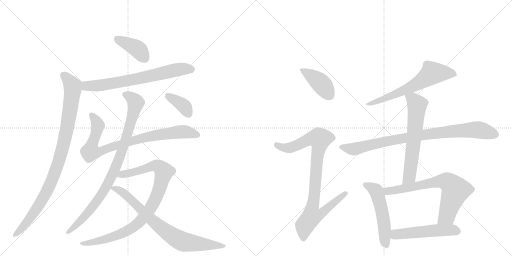
t = 0.00 s
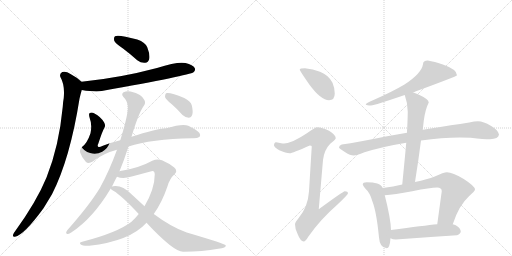
t = 2.62 s
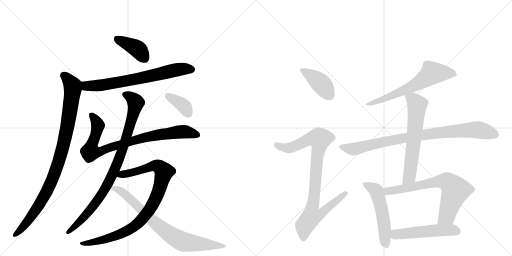
t = 5.23 s
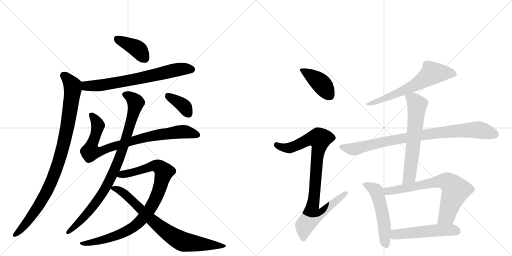
t = 7.84 s
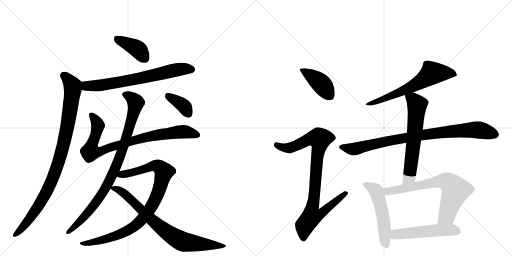
t = 10.46 s
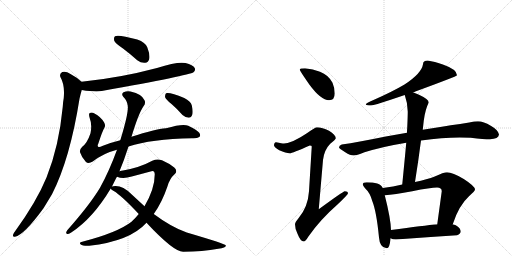
t = 13.07 s

The animated SVG that drew these frames (rendered in a browser with its animation timeline set to each time). Animation: 16 CSS @keyframes rules; one cycle of 13.07 s.

<svg version="1.1" viewBox="0 0 2048 1024" xmlns="http://www.w3.org/2000/svg">
  <g stroke="lightgray" stroke-dasharray="1,1" stroke-width="1" transform="scale(4, 4)">
    <line x1="0" y1="0" x2="256" y2="256"></line>
    <line x1="256" y1="0" x2="0" y2="256"></line>
    <line x1="128" y1="0" x2="128" y2="256"></line>
    <line x1="0" y1="128" x2="256" y2="128"></line>
    <line x1="256" y1="0" x2="512" y2="256"></line>
    <line x1="512" y1="0" x2="256" y2="256"></line>
    <line x1="384" y1="0" x2="384" y2="256"></line>
    <line x1="256" y1="128" x2="512" y2="128"></line>
  </g>
<g transform="scale(1, -1) translate(0, -850)">
   <style type="text/css">
    @keyframes keyframes0 {
      from {
       stroke: black;
       stroke-dashoffset: 397;
       stroke-width: 128;
       }
       56% {
       animation-timing-function: step-end;
       stroke: black;
       stroke-dashoffset: 0;
       stroke-width: 128;
       }
       to {
       stroke: black;
       stroke-width: 1024;
       }
       }
       #make-me-a-hanzi-animation-0 {
         animation: keyframes0 0.573079s both;
         animation-delay: 0.000000s;
         animation-timing-function: linear;
       }
    @keyframes keyframes1 {
      from {
       stroke: black;
       stroke-dashoffset: 701;
       stroke-width: 128;
       }
       70% {
       animation-timing-function: step-end;
       stroke: black;
       stroke-dashoffset: 0;
       stroke-width: 128;
       }
       to {
       stroke: black;
       stroke-width: 1024;
       }
       }
       #make-me-a-hanzi-animation-1 {
         animation: keyframes1 0.820475s both;
         animation-delay: 0.573079s;
         animation-timing-function: linear;
       }
    @keyframes keyframes2 {
      from {
       stroke: black;
       stroke-dashoffset: 962;
       stroke-width: 128;
       }
       76% {
       animation-timing-function: step-end;
       stroke: black;
       stroke-dashoffset: 0;
       stroke-width: 128;
       }
       to {
       stroke: black;
       stroke-width: 1024;
       }
       }
       #make-me-a-hanzi-animation-2 {
         animation: keyframes2 1.032878s both;
         animation-delay: 1.393555s;
         animation-timing-function: linear;
       }
    @keyframes keyframes3 {
      from {
       stroke: black;
       stroke-dashoffset: 856;
       stroke-width: 128;
       }
       74% {
       animation-timing-function: step-end;
       stroke: black;
       stroke-dashoffset: 0;
       stroke-width: 128;
       }
       to {
       stroke: black;
       stroke-width: 1024;
       }
       }
       #make-me-a-hanzi-animation-3 {
         animation: keyframes3 0.946615s both;
         animation-delay: 2.426432s;
         animation-timing-function: linear;
       }
    @keyframes keyframes4 {
      from {
       stroke: black;
       stroke-dashoffset: 907;
       stroke-width: 128;
       }
       75% {
       animation-timing-function: step-end;
       stroke: black;
       stroke-dashoffset: 0;
       stroke-width: 128;
       }
       to {
       stroke: black;
       stroke-width: 1024;
       }
       }
       #make-me-a-hanzi-animation-4 {
         animation: keyframes4 0.988118s both;
         animation-delay: 3.373047s;
         animation-timing-function: linear;
       }
    @keyframes keyframes5 {
      from {
       stroke: black;
       stroke-dashoffset: 926;
       stroke-width: 128;
       }
       75% {
       animation-timing-function: step-end;
       stroke: black;
       stroke-dashoffset: 0;
       stroke-width: 128;
       }
       to {
       stroke: black;
       stroke-width: 1024;
       }
       }
       #make-me-a-hanzi-animation-5 {
         animation: keyframes5 1.003581s both;
         animation-delay: 4.361165s;
         animation-timing-function: linear;
       }
    @keyframes keyframes6 {
      from {
       stroke: black;
       stroke-dashoffset: 779;
       stroke-width: 128;
       }
       72% {
       animation-timing-function: step-end;
       stroke: black;
       stroke-dashoffset: 0;
       stroke-width: 128;
       }
       to {
       stroke: black;
       stroke-width: 1024;
       }
       }
       #make-me-a-hanzi-animation-6 {
         animation: keyframes6 0.883952s both;
         animation-delay: 5.364746s;
         animation-timing-function: linear;
       }
    @keyframes keyframes7 {
      from {
       stroke: black;
       stroke-dashoffset: 372;
       stroke-width: 128;
       }
       55% {
       animation-timing-function: step-end;
       stroke: black;
       stroke-dashoffset: 0;
       stroke-width: 128;
       }
       to {
       stroke: black;
       stroke-width: 1024;
       }
       }
       #make-me-a-hanzi-animation-7 {
         animation: keyframes7 0.552734s both;
         animation-delay: 6.248698s;
         animation-timing-function: linear;
       }
    @keyframes keyframes8 {
      from {
       stroke: black;
       stroke-dashoffset: 412;
       stroke-width: 128;
       }
       57% {
       animation-timing-function: step-end;
       stroke: black;
       stroke-dashoffset: 0;
       stroke-width: 128;
       }
       to {
       stroke: black;
       stroke-width: 1024;
       }
       }
       #make-me-a-hanzi-animation-8 {
         animation: keyframes8 0.585286s both;
         animation-delay: 6.801432s;
         animation-timing-function: linear;
       }
    @keyframes keyframes9 {
      from {
       stroke: black;
       stroke-dashoffset: 919;
       stroke-width: 128;
       }
       75% {
       animation-timing-function: step-end;
       stroke: black;
       stroke-dashoffset: 0;
       stroke-width: 128;
       }
       to {
       stroke: black;
       stroke-width: 1024;
       }
       }
       #make-me-a-hanzi-animation-9 {
         animation: keyframes9 0.997884s both;
         animation-delay: 7.386719s;
         animation-timing-function: linear;
       }
    @keyframes keyframes10 {
      from {
       stroke: black;
       stroke-dashoffset: 644;
       stroke-width: 128;
       }
       68% {
       animation-timing-function: step-end;
       stroke: black;
       stroke-dashoffset: 0;
       stroke-width: 128;
       }
       to {
       stroke: black;
       stroke-width: 1024;
       }
       }
       #make-me-a-hanzi-animation-10 {
         animation: keyframes10 0.774089s both;
         animation-delay: 8.384603s;
         animation-timing-function: linear;
       }
    @keyframes keyframes11 {
      from {
       stroke: black;
       stroke-dashoffset: 885;
       stroke-width: 128;
       }
       74% {
       animation-timing-function: step-end;
       stroke: black;
       stroke-dashoffset: 0;
       stroke-width: 128;
       }
       to {
       stroke: black;
       stroke-width: 1024;
       }
       }
       #make-me-a-hanzi-animation-11 {
         animation: keyframes11 0.970215s both;
         animation-delay: 9.158691s;
         animation-timing-function: linear;
       }
    @keyframes keyframes12 {
      from {
       stroke: black;
       stroke-dashoffset: 632;
       stroke-width: 128;
       }
       67% {
       animation-timing-function: step-end;
       stroke: black;
       stroke-dashoffset: 0;
       stroke-width: 128;
       }
       to {
       stroke: black;
       stroke-width: 1024;
       }
       }
       #make-me-a-hanzi-animation-12 {
         animation: keyframes12 0.764323s both;
         animation-delay: 10.128906s;
         animation-timing-function: linear;
       }
    @keyframes keyframes13 {
      from {
       stroke: black;
       stroke-dashoffset: 529;
       stroke-width: 128;
       }
       63% {
       animation-timing-function: step-end;
       stroke: black;
       stroke-dashoffset: 0;
       stroke-width: 128;
       }
       to {
       stroke: black;
       stroke-width: 1024;
       }
       }
       #make-me-a-hanzi-animation-13 {
         animation: keyframes13 0.680501s both;
         animation-delay: 10.893229s;
         animation-timing-function: linear;
       }
    @keyframes keyframes14 {
      from {
       stroke: black;
       stroke-dashoffset: 708;
       stroke-width: 128;
       }
       70% {
       animation-timing-function: step-end;
       stroke: black;
       stroke-dashoffset: 0;
       stroke-width: 128;
       }
       to {
       stroke: black;
       stroke-width: 1024;
       }
       }
       #make-me-a-hanzi-animation-14 {
         animation: keyframes14 0.826172s both;
         animation-delay: 11.573730s;
         animation-timing-function: linear;
       }
    @keyframes keyframes15 {
      from {
       stroke: black;
       stroke-dashoffset: 520;
       stroke-width: 128;
       }
       63% {
       animation-timing-function: step-end;
       stroke: black;
       stroke-dashoffset: 0;
       stroke-width: 128;
       }
       to {
       stroke: black;
       stroke-width: 1024;
       }
       }
       #make-me-a-hanzi-animation-15 {
         animation: keyframes15 0.673177s both;
         animation-delay: 12.399902s;
         animation-timing-function: linear;
       }
</style>
<path d="M 492 656 Q 520 635 549 609 Q 565 597 581 599 Q 593 600 597 614 Q 601 630 589 661 Q 582 680 549 692 Q 473 713 460 705 Q 454 701 457 687 Q 461 677 492 656 Z" fill="lightgray"></path> 
<path d="M 327 490 Q 382 481 407 486 Q 759 549 774 561 Q 783 568 779 578 Q 772 590 742 598 Q 711 605 628 578 Q 478 538 326 523 C 296 520 297 495 327 490 Z" fill="lightgray"></path> 
<path d="M 326 523 Q 310 539 282 554 Q 263 567 249 562 Q 236 555 242 541 Q 260 510 255 458 Q 252 443 251 423 Q 236 264 186 140 Q 146 43 61 -74 Q 55 -81 53 -87 Q 49 -99 60 -97 Q 96 -90 174 17 L 208 73 Q 280 214 318 455 Q 322 473 327 490 C 334 516 334 516 326 523 Z" fill="lightgray"></path> 
<path d="M 514 264 Q 605 294 768 297 Q 789 296 797 302 Q 804 308 797 319 Q 790 329 753 347 Q 732 357 664 337 Q 622 334 526 303 L 481 289 Q 444 280 409 266 Q 396 259 392 264 Q 389 268 393 275 Q 409 324 417 338 Q 424 348 416 361 Q 403 383 378 396 Q 366 403 358 397 Q 354 393 359 377 Q 369 352 362 317 Q 349 278 329 263 Q 316 250 321 239 Q 327 220 343 203 Q 353 193 371 204 Q 413 237 468 251 L 514 264 Z" fill="lightgray"></path> 
<path d="M 478 165 Q 496 208 514 264 L 526 303 Q 554 396 574 425 Q 584 438 578 449 Q 569 473 522 484 Q 509 488 494 481 Q 484 474 493 463 Q 509 447 511 427 Q 515 400 483 295 L 481 289 L 468 251 Q 437 166 400 99 Q 360 32 269 -71 Q 260 -84 269 -86 Q 273 -87 285 -80 Q 372 -23 443 96 L 448 104 Q 463 135 468 143 L 478 165 Z" fill="lightgray"></path> 
<path d="M 615 -6 Q 648 40 670 105 Q 679 136 697 152 Q 713 165 697 180 Q 678 196 648 209 Q 629 216 609 207 Q 560 180 492 168 Q 485 168 478 165 C 449 159 439 150 468 143 Q 492 133 527 144 L 602 164 Q 618 171 619 153 Q 619 95 578 25 L 555 -6 Q 542 -22 526 -37 Q 471 -80 329 -117 Q 314 -120 323 -128 Q 330 -134 357 -133 Q 519 -115 586 -41 L 615 -6 Z" fill="lightgray"></path> 
<path d="M 586 -41 Q 695 -158 733 -157 Q 811 -156 873 -145 Q 906 -141 903 -131 Q 900 -125 747 -80 Q 686 -59 615 -6 L 578 25 L 526 73 Q 492 107 461 106 Q 451 106 448 104 C 435 102 435 102 443 96 Q 444 92 455 86 Q 486 68 555 -6 L 586 -41 Z" fill="lightgray"></path> 
<path d="M 686 434 Q 708 415 730 390 Q 742 380 755 379 Q 765 379 769 391 Q 773 404 767 429 Q 763 445 737 458 Q 679 482 664 477 Q 660 473 660 462 Q 664 452 686 434 Z" fill="lightgray"></path> 
<path d="M 1220 577 Q 1199 577 1199 572 Q 1199 567 1238 511 Q 1284 449 1316 449 Q 1339 449 1339 476 Q 1339 498 1330 519 Q 1314 550 1280 563 Q 1252 575 1220 577 Z" fill="lightgray"></path> 
<path d="M 1268 341 Q 1261 341 1229 318 Q 1170 278 1136 276 Q 1129 276 1104 281 Q 1096 280 1096 268 Q 1096 262 1117 249 Q 1144 237 1159 237 Q 1169 237 1239 268 Q 1247 268 1247 264 L 1236 85 Q 1232 22 1194 -23 Q 1180 -39 1180 -47 Q 1180 -66 1190 -85 Q 1202 -116 1215 -116 Q 1222 -116 1233 -97 Q 1280 -29 1351 33 Q 1392 72 1392 77 Q 1392 85 1379 85 Q 1373 85 1275 13 L 1292 210 Q 1297 251 1321 275 Q 1343 293 1343 297 Q 1343 311 1316 327 Q 1289 341 1268 341 Z" fill="lightgray"></path> 
<path d="M 1711 608 Q 1692 608 1692 593 Q 1686 556 1618 512 Q 1571 484 1494 450 Q 1463 438 1463 432 Q 1467 428 1484 428 Q 1499 429 1619 470 L 1652 481 Q 1657 482 1664 485 Q 1828 545 1828 549 Q 1828 572 1774 591 Q 1737 604 1711 608 Z" fill="lightgray"></path> 
<path d="M 1628 319 Q 1591 312 1543 304 Q 1431 281 1367 272 Q 1356 269 1356 260 Q 1357 256 1381 241 Q 1401 228 1415 228 Q 1425 228 1458 241 Q 1533 264 1625 279 L 1684 288 Q 1768 300 1839 300 L 1883 299 Q 1936 293 1960 293 Q 1994 294 1996 312 Q 1993 330 1963 347 Q 1934 365 1912 365 Q 1898 365 1877 360 Q 1841 354 1803 349 Q 1775 345 1691 331 L 1628 319 Z" fill="lightgray"></path> 
<path d="M 1619 470 Q 1631 436 1631 404 Q 1631 384 1629 340 Q 1628 331 1628 319 L 1625 279 Q 1619 213 1609 112 C 1606 82 1655 92 1660 122 Q 1674 210 1684 288 L 1691 331 L 1695 367 Q 1701 413 1715 440 Q 1715 453 1676 471 Q 1664 477 1652 481 C 1624 492 1610 497 1619 470 Z" fill="lightgray"></path> 
<path d="M 1531 98 Q 1525 112 1509 116 Q 1493 121 1467 121 Q 1451 121 1451 113 Q 1451 108 1462 95 Q 1480 79 1489 46 Q 1506 4 1516 -100 Q 1519 -142 1547 -143 Q 1559 -143 1562 -103 L 1564 -70 Q 1563 -25 1539 69 L 1531 98 Z" fill="lightgray"></path> 
<path d="M 1609 112 Q 1574 104 1531 98 C 1501 94 1509 67 1539 69 Q 1576 71 1649 85 Q 1723 100 1748 100 Q 1767 100 1767 85 L 1749 -47 C 1745 -77 1801 -75 1811 -47 Q 1835 28 1876 65 Q 1900 86 1900 92 Q 1900 105 1855 134 Q 1810 161 1788 161 Q 1775 161 1739 144 Q 1710 133 1660 122 L 1609 112 Z" fill="lightgray"></path> 
<path d="M 1562 -103 Q 1571 -108 1583 -108 Q 1703 -99 1828 -91 Q 1843 -85 1843 -76 Q 1843 -63 1823 -51 Q 1818 -49 1811 -47 L 1749 -47 Q 1698 -52 1564 -70 C 1534 -74 1534 -92 1562 -103 Z" fill="lightgray"></path> 
      <clipPath id="make-me-a-hanzi-clip-0">
      <path d="M 492 656 Q 520 635 549 609 Q 565 597 581 599 Q 593 600 597 614 Q 601 630 589 661 Q 582 680 549 692 Q 473 713 460 705 Q 454 701 457 687 Q 461 677 492 656 Z" fill="lightgray"></path>
      </clipPath>
      <path clip-path="url(#make-me-a-hanzi-clip-0)" d="M 466 697 L 551 653 L 579 617 " fill="none" id="make-me-a-hanzi-animation-0" stroke-dasharray="269 538" stroke-linecap="round"></path>

      <clipPath id="make-me-a-hanzi-clip-1">
      <path d="M 327 490 Q 382 481 407 486 Q 759 549 774 561 Q 783 568 779 578 Q 772 590 742 598 Q 711 605 628 578 Q 478 538 326 523 C 296 520 297 495 327 490 Z" fill="lightgray"></path>
      </clipPath>
      <path clip-path="url(#make-me-a-hanzi-clip-1)" d="M 334 518 L 343 507 L 418 509 L 696 569 L 767 572 " fill="none" id="make-me-a-hanzi-animation-1" stroke-dasharray="573 1146" stroke-linecap="round"></path>

      <clipPath id="make-me-a-hanzi-clip-2">
      <path d="M 326 523 Q 310 539 282 554 Q 263 567 249 562 Q 236 555 242 541 Q 260 510 255 458 Q 252 443 251 423 Q 236 264 186 140 Q 146 43 61 -74 Q 55 -81 53 -87 Q 49 -99 60 -97 Q 96 -90 174 17 L 208 73 Q 280 214 318 455 Q 322 473 327 490 C 334 516 334 516 326 523 Z" fill="lightgray"></path>
      </clipPath>
      <path clip-path="url(#make-me-a-hanzi-clip-2)" d="M 255 548 L 284 516 L 291 494 L 263 309 L 235 202 L 211 136 L 165 45 L 127 -15 L 61 -89 " fill="none" id="make-me-a-hanzi-animation-2" stroke-dasharray="834 1668" stroke-linecap="round"></path>

      <clipPath id="make-me-a-hanzi-clip-3">
      <path d="M 514 264 Q 605 294 768 297 Q 789 296 797 302 Q 804 308 797 319 Q 790 329 753 347 Q 732 357 664 337 Q 622 334 526 303 L 481 289 Q 444 280 409 266 Q 396 259 392 264 Q 389 268 393 275 Q 409 324 417 338 Q 424 348 416 361 Q 403 383 378 396 Q 366 403 358 397 Q 354 393 359 377 Q 369 352 362 317 Q 349 278 329 263 Q 316 250 321 239 Q 327 220 343 203 Q 353 193 371 204 Q 413 237 468 251 L 514 264 Z" fill="lightgray"></path>
      </clipPath>
      <path clip-path="url(#make-me-a-hanzi-clip-3)" d="M 365 392 L 392 348 L 362 243 L 393 242 L 449 264 L 613 308 L 729 323 L 789 311 " fill="none" id="make-me-a-hanzi-animation-3" stroke-dasharray="728 1456" stroke-linecap="round"></path>

      <clipPath id="make-me-a-hanzi-clip-4">
      <path d="M 478 165 Q 496 208 514 264 L 526 303 Q 554 396 574 425 Q 584 438 578 449 Q 569 473 522 484 Q 509 488 494 481 Q 484 474 493 463 Q 509 447 511 427 Q 515 400 483 295 L 481 289 L 468 251 Q 437 166 400 99 Q 360 32 269 -71 Q 260 -84 269 -86 Q 273 -87 285 -80 Q 372 -23 443 96 L 448 104 Q 463 135 468 143 L 478 165 Z" fill="lightgray"></path>
      </clipPath>
      <path clip-path="url(#make-me-a-hanzi-clip-4)" d="M 500 472 L 514 467 L 543 439 L 511 318 L 457 168 L 413 83 L 375 28 L 316 -40 L 271 -78 " fill="none" id="make-me-a-hanzi-animation-4" stroke-dasharray="779 1558" stroke-linecap="round"></path>

      <clipPath id="make-me-a-hanzi-clip-5">
      <path d="M 615 -6 Q 648 40 670 105 Q 679 136 697 152 Q 713 165 697 180 Q 678 196 648 209 Q 629 216 609 207 Q 560 180 492 168 Q 485 168 478 165 C 449 159 439 150 468 143 Q 492 133 527 144 L 602 164 Q 618 171 619 153 Q 619 95 578 25 L 555 -6 Q 542 -22 526 -37 Q 471 -80 329 -117 Q 314 -120 323 -128 Q 330 -134 357 -133 Q 519 -115 586 -41 L 615 -6 Z" fill="lightgray"></path>
      </clipPath>
      <path clip-path="url(#make-me-a-hanzi-clip-5)" d="M 476 146 L 612 186 L 636 184 L 656 163 L 620 49 L 574 -21 L 540 -54 L 495 -80 L 437 -103 L 366 -121 L 329 -124 " fill="none" id="make-me-a-hanzi-animation-5" stroke-dasharray="798 1596" stroke-linecap="round"></path>

      <clipPath id="make-me-a-hanzi-clip-6">
      <path d="M 586 -41 Q 695 -158 733 -157 Q 811 -156 873 -145 Q 906 -141 903 -131 Q 900 -125 747 -80 Q 686 -59 615 -6 L 578 25 L 526 73 Q 492 107 461 106 Q 451 106 448 104 C 435 102 435 102 443 96 Q 444 92 455 86 Q 486 68 555 -6 L 586 -41 Z" fill="lightgray"></path>
      </clipPath>
      <path clip-path="url(#make-me-a-hanzi-clip-6)" d="M 453 95 L 476 90 L 508 67 L 611 -35 L 705 -104 L 741 -119 L 900 -133 " fill="none" id="make-me-a-hanzi-animation-6" stroke-dasharray="651 1302" stroke-linecap="round"></path>

      <clipPath id="make-me-a-hanzi-clip-7">
      <path d="M 686 434 Q 708 415 730 390 Q 742 380 755 379 Q 765 379 769 391 Q 773 404 767 429 Q 763 445 737 458 Q 679 482 664 477 Q 660 473 660 462 Q 664 452 686 434 Z" fill="lightgray"></path>
      </clipPath>
      <path clip-path="url(#make-me-a-hanzi-clip-7)" d="M 669 468 L 731 431 L 755 394 " fill="none" id="make-me-a-hanzi-animation-7" stroke-dasharray="244 488" stroke-linecap="round"></path>

      <clipPath id="make-me-a-hanzi-clip-8">
      <path d="M 1220 577 Q 1199 577 1199 572 Q 1199 567 1238 511 Q 1284 449 1316 449 Q 1339 449 1339 476 Q 1339 498 1330 519 Q 1314 550 1280 563 Q 1252 575 1220 577 Z" fill="lightgray"></path>
      </clipPath>
      <path clip-path="url(#make-me-a-hanzi-clip-8)" d="M 1203 571 L 1278 522 L 1318 469 " fill="none" id="make-me-a-hanzi-animation-8" stroke-dasharray="284 568" stroke-linecap="round"></path>

      <clipPath id="make-me-a-hanzi-clip-9">
      <path d="M 1268 341 Q 1261 341 1229 318 Q 1170 278 1136 276 Q 1129 276 1104 281 Q 1096 280 1096 268 Q 1096 262 1117 249 Q 1144 237 1159 237 Q 1169 237 1239 268 Q 1247 268 1247 264 L 1236 85 Q 1232 22 1194 -23 Q 1180 -39 1180 -47 Q 1180 -66 1190 -85 Q 1202 -116 1215 -116 Q 1222 -116 1233 -97 Q 1280 -29 1351 33 Q 1392 72 1392 77 Q 1392 85 1379 85 Q 1373 85 1275 13 L 1292 210 Q 1297 251 1321 275 Q 1343 293 1343 297 Q 1343 311 1316 327 Q 1289 341 1268 341 Z" fill="lightgray"></path>
      </clipPath>
      <path clip-path="url(#make-me-a-hanzi-clip-9)" d="M 1107 270 L 1131 259 L 1162 259 L 1234 293 L 1279 295 L 1250 23 L 1288 20 L 1295 6 L 1283 -6 L 1246 -17 L 1219 -52 L 1214 -106 " fill="none" id="make-me-a-hanzi-animation-9" stroke-dasharray="791 1582" stroke-linecap="round"></path>

      <clipPath id="make-me-a-hanzi-clip-10">
      <path d="M 1711 608 Q 1692 608 1692 593 Q 1686 556 1618 512 Q 1571 484 1494 450 Q 1463 438 1463 432 Q 1467 428 1484 428 Q 1499 429 1619 470 L 1652 481 Q 1657 482 1664 485 Q 1828 545 1828 549 Q 1828 572 1774 591 Q 1737 604 1711 608 Z" fill="lightgray"></path>
      </clipPath>
      <path clip-path="url(#make-me-a-hanzi-clip-10)" d="M 1824 553 L 1790 559 L 1727 556 L 1668 513 L 1629 494 L 1578 470 L 1467 432 " fill="none" id="make-me-a-hanzi-animation-10" stroke-dasharray="516 1032" stroke-linecap="round"></path>

      <clipPath id="make-me-a-hanzi-clip-11">
      <path d="M 1628 319 Q 1591 312 1543 304 Q 1431 281 1367 272 Q 1356 269 1356 260 Q 1357 256 1381 241 Q 1401 228 1415 228 Q 1425 228 1458 241 Q 1533 264 1625 279 L 1684 288 Q 1768 300 1839 300 L 1883 299 Q 1936 293 1960 293 Q 1994 294 1996 312 Q 1993 330 1963 347 Q 1934 365 1912 365 Q 1898 365 1877 360 Q 1841 354 1803 349 Q 1775 345 1691 331 L 1628 319 Z" fill="lightgray"></path>
      </clipPath>
      <path clip-path="url(#make-me-a-hanzi-clip-11)" d="M 1364 261 L 1424 255 L 1538 284 L 1651 304 L 1844 328 L 1921 330 L 1983 312 " fill="none" id="make-me-a-hanzi-animation-11" stroke-dasharray="757 1514" stroke-linecap="round"></path>

      <clipPath id="make-me-a-hanzi-clip-12">
      <path d="M 1619 470 Q 1631 436 1631 404 Q 1631 384 1629 340 Q 1628 331 1628 319 L 1625 279 Q 1619 213 1609 112 C 1606 82 1655 92 1660 122 Q 1674 210 1684 288 L 1691 331 L 1695 367 Q 1701 413 1715 440 Q 1715 453 1676 471 Q 1664 477 1652 481 C 1624 492 1610 497 1619 470 Z" fill="lightgray"></path>
      </clipPath>
      <path clip-path="url(#make-me-a-hanzi-clip-12)" d="M 1627 465 L 1652 453 L 1668 433 L 1668 418 L 1639 150 L 1614 121 " fill="none" id="make-me-a-hanzi-animation-12" stroke-dasharray="504 1008" stroke-linecap="round"></path>

      <clipPath id="make-me-a-hanzi-clip-13">
      <path d="M 1531 98 Q 1525 112 1509 116 Q 1493 121 1467 121 Q 1451 121 1451 113 Q 1451 108 1462 95 Q 1480 79 1489 46 Q 1506 4 1516 -100 Q 1519 -142 1547 -143 Q 1559 -143 1562 -103 L 1564 -70 Q 1563 -25 1539 69 L 1531 98 Z" fill="lightgray"></path>
      </clipPath>
      <path clip-path="url(#make-me-a-hanzi-clip-13)" d="M 1459 112 L 1504 87 L 1511 69 L 1532 -17 L 1544 -130 " fill="none" id="make-me-a-hanzi-animation-13" stroke-dasharray="401 802" stroke-linecap="round"></path>

      <clipPath id="make-me-a-hanzi-clip-14">
      <path d="M 1609 112 Q 1574 104 1531 98 C 1501 94 1509 67 1539 69 Q 1576 71 1649 85 Q 1723 100 1748 100 Q 1767 100 1767 85 L 1749 -47 C 1745 -77 1801 -75 1811 -47 Q 1835 28 1876 65 Q 1900 86 1900 92 Q 1900 105 1855 134 Q 1810 161 1788 161 Q 1775 161 1739 144 Q 1710 133 1660 122 L 1609 112 Z" fill="lightgray"></path>
      </clipPath>
      <path clip-path="url(#make-me-a-hanzi-clip-14)" d="M 1540 93 L 1550 85 L 1758 125 L 1793 121 L 1822 88 L 1786 -15 L 1757 -41 " fill="none" id="make-me-a-hanzi-animation-14" stroke-dasharray="580 1160" stroke-linecap="round"></path>

      <clipPath id="make-me-a-hanzi-clip-15">
      <path d="M 1562 -103 Q 1571 -108 1583 -108 Q 1703 -99 1828 -91 Q 1843 -85 1843 -76 Q 1843 -63 1823 -51 Q 1818 -49 1811 -47 L 1749 -47 Q 1698 -52 1564 -70 C 1534 -74 1534 -92 1562 -103 Z" fill="lightgray"></path>
      </clipPath>
      <path clip-path="url(#make-me-a-hanzi-clip-15)" d="M 1570 -98 L 1599 -85 L 1702 -75 L 1788 -70 L 1830 -75 " fill="none" id="make-me-a-hanzi-animation-15" stroke-dasharray="392 784" stroke-linecap="round"></path>

</g>
</svg>
